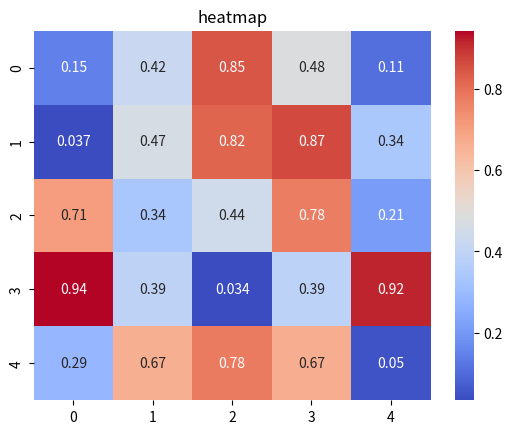
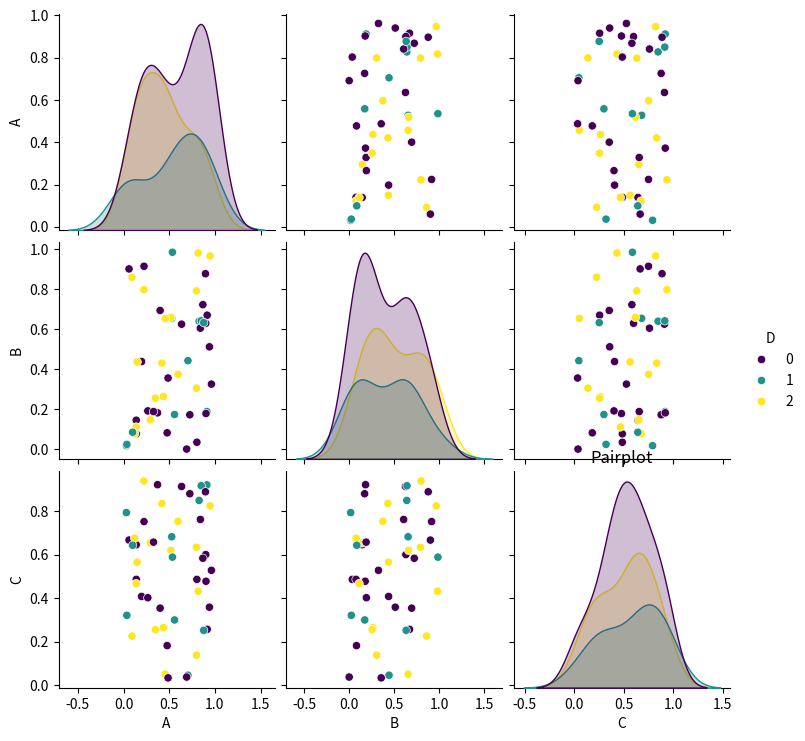

These figures' Python source, in order:
import seaborn as sns
import numpy as np
from matplotlib import pyplot as plt
import pandas as pd

# Heatmap
data = np.random.rand(5,5)
sns.heatmap(data, annot=True, cmap="coolwarm")
plt.title("heatmap")
plt.show()

# Pair plot
df = pd.DataFrame({
    "A": np.random.rand(50),
    "B": np.random.rand(50),
    "C": np.random.rand(50),
    "D": np.random.randint(0, 3, size=50)
})

sns.pairplot(df, hue="D", palette="viridis")
plt.title("Pairplot")
plt.show()
